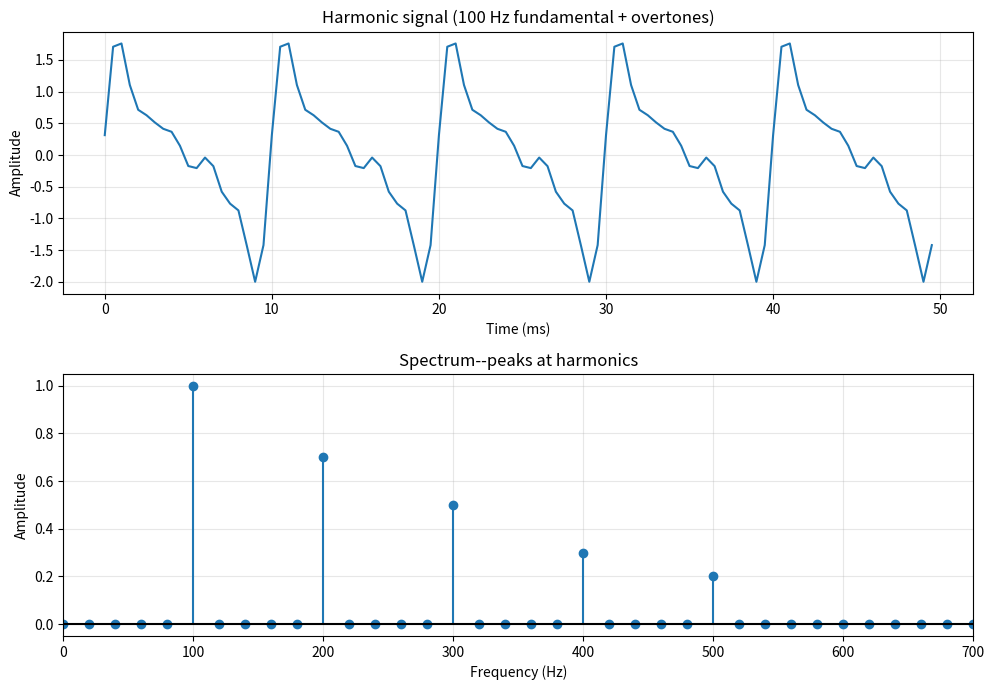
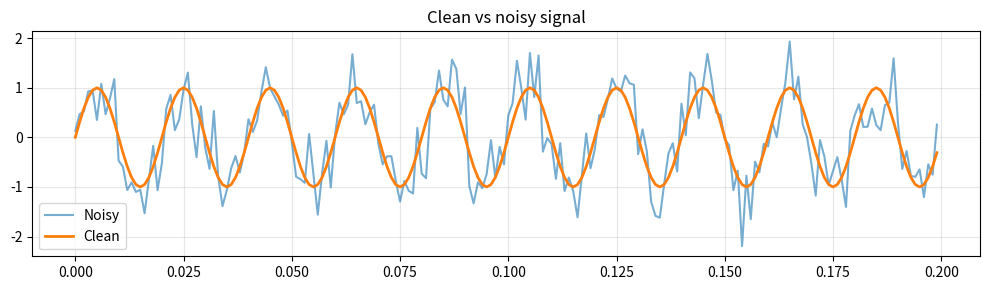

These charts were generated, in order, by the following Python code:
import numpy as np
import matplotlib.pyplot as plt


def make_signal(frequencies, amplitudes, phases, fs=1000, duration=1.0):
    """
    Construct a signal by summing sinusoids.

    Parameters
    ----------
    frequencies : list of float  --component frequencies (Hz)
    amplitudes  : list of float  --component amplitudes
    phases      : list of float  --component phases (radians)
    fs          : int            --sampling rate (Hz)
    duration    : float          --signal duration (seconds)

    Returns
    -------
    t : time axis
    x : signal values
    """
    t = np.linspace(0, duration, int(fs * duration), endpoint=False)
    x = np.zeros_like(t)
    for f, A, phi in zip(frequencies, amplitudes, phases):
        x += A * np.sin(2 * np.pi * f * t + phi)
    return t, x


## --- Example: harmonic series (musical-like) ---
freqs = [100, 200, 300, 400, 500]       # fundamental + 4 harmonics
amps  = [1.0, 0.7, 0.5, 0.3, 0.2]       # decaying amplitudes
phase = [0.0, 0.1, 0.3, 0.0, 0.5]

t, x = make_signal(freqs, amps, phase, fs=2000, duration=0.05)

fig, axes = plt.subplots(2, 1, figsize=(10, 7))
axes[0].plot(t * 1000, x)
axes[0].set(title='Harmonic signal (100 Hz fundamental + overtones)', xlabel='Time (ms)', ylabel='Amplitude')
axes[0].grid(alpha=0.3)

# Spectrum
X     = np.fft.rfft(x)
mag   = np.abs(X) * 2 / len(x)
f_ax  = np.fft.rfftfreq(len(x), 1 / 2000)
axes[1].stem(f_ax, mag, linefmt='C0-', markerfmt='C0o', basefmt='k-')
axes[1].set(title='Spectrum--peaks at harmonics', xlabel='Frequency (Hz)', ylabel='Amplitude', xlim=[0, 700])
axes[1].grid(alpha=0.3)

plt.tight_layout()
plt.savefig('signal_generation.png', dpi=150)
plt.show()

# --- Noise: adding Gaussian noise to a signal ---
t2, clean = make_signal([50], [1.0], [0.0], fs=1000, duration=1.0)
noisy = clean + 0.5 * np.random.randn(len(clean))

plt.figure(figsize=(10, 3))
plt.plot(t2[:200], noisy[:200], alpha=0.6, label='Noisy')
plt.plot(t2[:200], clean[:200], linewidth=2, label='Clean')
plt.legend(); plt.grid(alpha=0.3)
plt.title('Clean vs noisy signal')
plt.tight_layout()
plt.savefig('noisy_signal.png', dpi=150)
plt.show()
